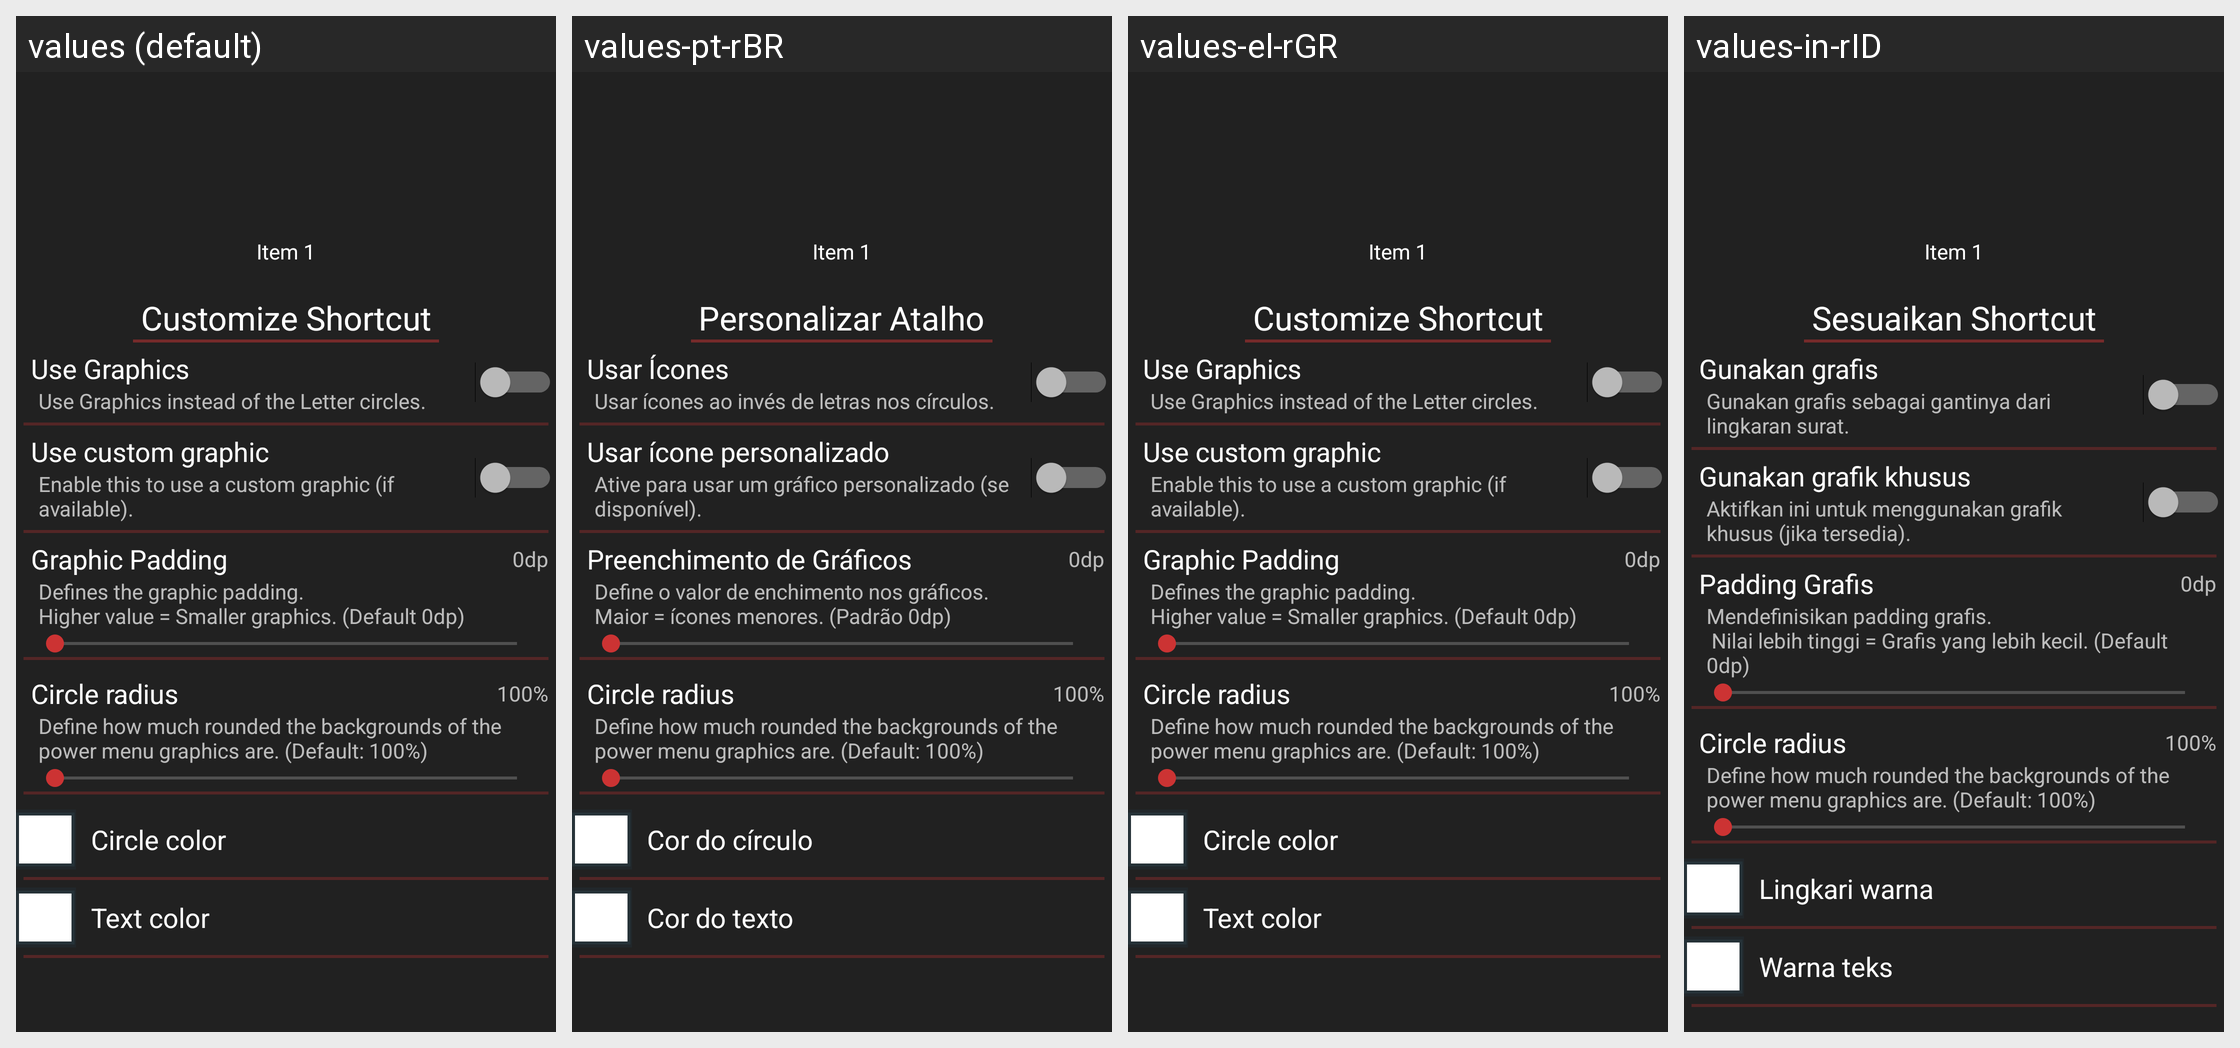

For this localized Android screen grid, give each drawn string resource with its value in every locale shown.
Android screen res/layout/activity_addshortcutsettings.xml rendered under 4 locales, left to right: values (default), values-pt-rBR, values-el-rGR, values-in-rID. Device: Nexus 5 (rendered at 1080×1920; each locale shown at half size, 540×960, under a caption strip naming it); theme ThemeBaseDark.
Other locales in the repository, not shown: values-ar-rSA, values-br, values-cs-rCZ, values-de, values-es-rMX, values-fr, values-it, values-ja, values-nl, values-pl, values-pt, values-pt-rPT, values-ro, values-ru, values-tr.
Strings drawn on this screen, with the default value and each locale's value (text and hints the layout hard-codes, and strings that could not be matched under every locale, appear in the picture but are not listed):

addShortcut_Settings
  values: Customize Shortcut
  values-pt-rBR: Personalizar Atalho
  values-el-rGR: Customize Shortcut  [not translated; the default value is used]
  values-in-rID: Sesuaikan Shortcut

advancedPrefsTitle_UseGraphics
  values: Use Graphics
  values-pt-rBR: Usar Ícones
  values-el-rGR: Use Graphics
  values-in-rID: Gunakan grafis

advancedPrefsDesc_UseGraphics
  values: Use Graphics instead of the Letter circles.
  values-pt-rBR: Usar ícones ao invés de letras nos círculos.
  values-el-rGR: Use Graphics instead of the Letter circles.
  values-in-rID: Gunakan grafis sebagai gantinya dari lingkaran surat.

addShortcutTitle_UseCustomGraphic
  values: Use custom graphic
  values-pt-rBR: Usar ícone personalizado
  values-el-rGR: Use custom graphic  [not translated; the default value is used]
  values-in-rID: Gunakan grafik khusus

addShortcutDesc_UseCustomGraphic
  values: Enable this to use a custom graphic (if available).
  values-pt-rBR: Ative para usar um gráfico personalizado (se disponível).
  values-el-rGR: Enable this to use a custom graphic (if available).  [not translated; the default value is used]
  values-in-rID: Aktifkan ini untuk menggunakan grafik khusus (jika tersedia).

graphics_PaddingTitle
  values: Graphic Padding
  values-pt-rBR: Preenchimento de Gráficos
  values-el-rGR: Graphic Padding
  values-in-rID: Padding Grafis

graphics_PaddingDesc
  values: Defines the graphic padding.
      Higher value = Smaller graphics. (Default 0dp)
  values-pt-rBR: Define o valor de enchimento nos gráficos.
      Maior = ícones menores. (Padrão 0dp)
  values-el-rGR: Defines the graphic padding.
      Higher value = Smaller graphics. (Default 0dp)
  values-in-rID: Mendefinisikan padding grafis.
       Nilai lebih tinggi = Grafis yang lebih kecil. (Default 0dp)

graphics_RadiusTitle
  values: Circle radius
  values-pt-rBR: Circle radius  [not translated; the default value is used]
  values-el-rGR: Circle radius
  values-in-rID: Circle radius  [not translated; the default value is used]

graphics_RadiusDesc
  values: Define how much rounded the backgrounds of the power menu graphics are. (Default: 100%)
  values-pt-rBR: Define how much rounded the backgrounds of the power menu graphics are. (Default: 100%)  [not translated; the default value is used]
  values-el-rGR: Define how much rounded the backgrounds of the power menu graphics are. (Default: 100%)
  values-in-rID: Define how much rounded the backgrounds of the power menu graphics are. (Default: 100%)  [not translated; the default value is used]

colorsType_Circle
  values: Circle color
  values-pt-rBR: Cor do círculo
  values-el-rGR: Circle color
  values-in-rID: Lingkari warna

colorsType_Text
  values: Text color
  values-pt-rBR: Cor do texto 
  values-el-rGR: Text color
  values-in-rID: Warna teks
